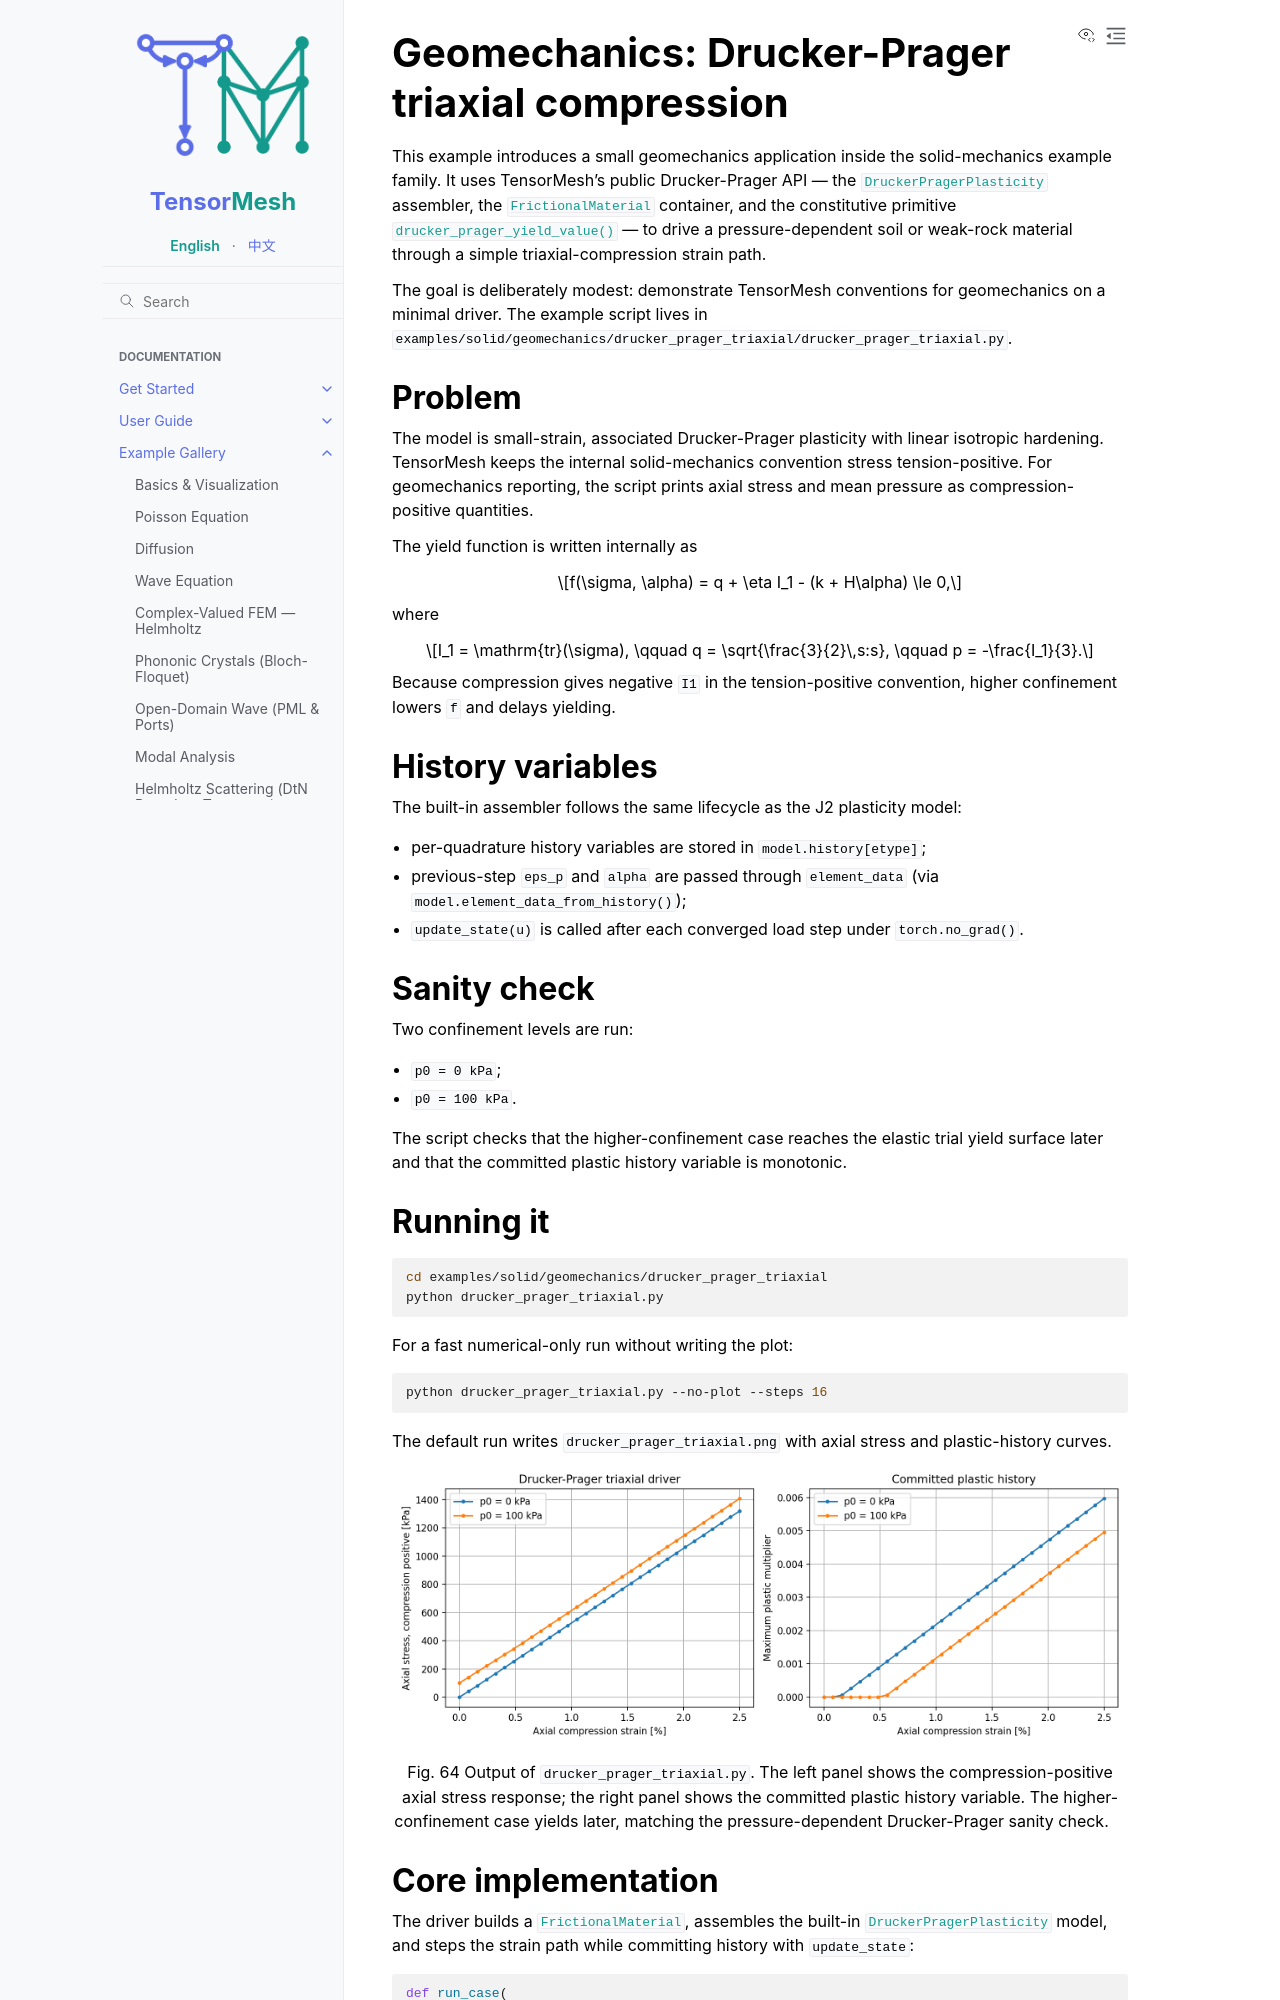

repository: camlab-ethz/TensorMesh · page: example_gallery/solid/drucker_prager_triaxial.html · generator: sphinx

Geomechanics: Drucker-Prager triaxial compression
=================================================

This example introduces a small geomechanics application inside the solid-mechanics
example family.  It uses TensorMesh's public Drucker-Prager API — the
:class:`~tensormesh.assemble.DruckerPragerPlasticity` assembler, the
:class:`~tensormesh.material.FrictionalMaterial` container, and the constitutive
primitive :func:`~tensormesh.functional.plastic.drucker_prager_yield_value` — to drive a
pressure-dependent soil or weak-rock material through a simple triaxial-compression
strain path.

The goal is deliberately modest: demonstrate TensorMesh conventions for
geomechanics on a minimal driver.  The example script lives in
``examples/solid/geomechanics/drucker_prager_triaxial/drucker_prager_triaxial.py``.

Problem
-------

The model is small-strain, associated Drucker-Prager plasticity with linear
isotropic hardening.  TensorMesh keeps the internal solid-mechanics convention
stress tension-positive.  For geomechanics reporting, the script prints axial
stress and mean pressure as compression-positive quantities.

The yield function is written internally as

.. math::

   f(\sigma, \alpha) = q + \eta I_1 - (k + H\alpha) \le 0,

where

.. math::

   I_1 = \mathrm{tr}(\sigma), \qquad
   q = \sqrt{\frac{3}{2}\,s:s}, \qquad
   p = -\frac{I_1}{3}.

Because compression gives negative ``I1`` in the tension-positive convention,
higher confinement lowers ``f`` and delays yielding.

History variables
-----------------

The built-in assembler follows the same lifecycle as the J2 plasticity model:

* per-quadrature history variables are stored in ``model.history[etype]``;
* previous-step ``eps_p`` and ``alpha`` are passed through ``element_data``
  (via ``model.element_data_from_history()``);
* ``update_state(u)`` is called after each converged load step under
  ``torch.no_grad()``.
